Run: headless pygame with SDL's dummy video driver; simulated clock (each Clock.tick advances the game by its frame time, no real sleeping); random seed 0; keys injected as events and as key.get_pressed() state; no mouse input.
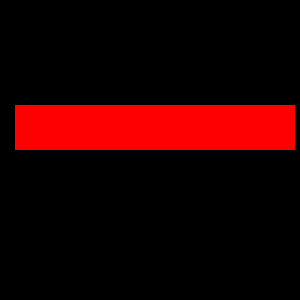
Frame 1 of 4 · flips 1–60 · no input
Frame 2 of 4 · flips 61–180 · tapped SPACE, RETURN · held RIGHT (→), D · screen unchanged from frame 1, image omitted
Frame 3 of 4 · flips 181–300 · held DOWN (↓), S · screen unchanged from frame 2, image omitted
Frame 4 of 4 · flips 301–420 · held LEFT (←), A, UP (↑), W · screen unchanged from frame 3, image omitted

The pygame program that drew these frames:

import pygame

pygame.init()
size = width, height = 300, 300
screen = pygame.display.set_mode(size)


def draw():
    red = pygame.Color('red')
    points = [(15, 15+90), (280, 45)]
    pygame.draw.rect(screen, red, points, 0)


if __name__ == '__main__':
    draw()

    while pygame.event.wait().type != pygame.QUIT:
        pygame.display.flip()

    pygame.quit()
